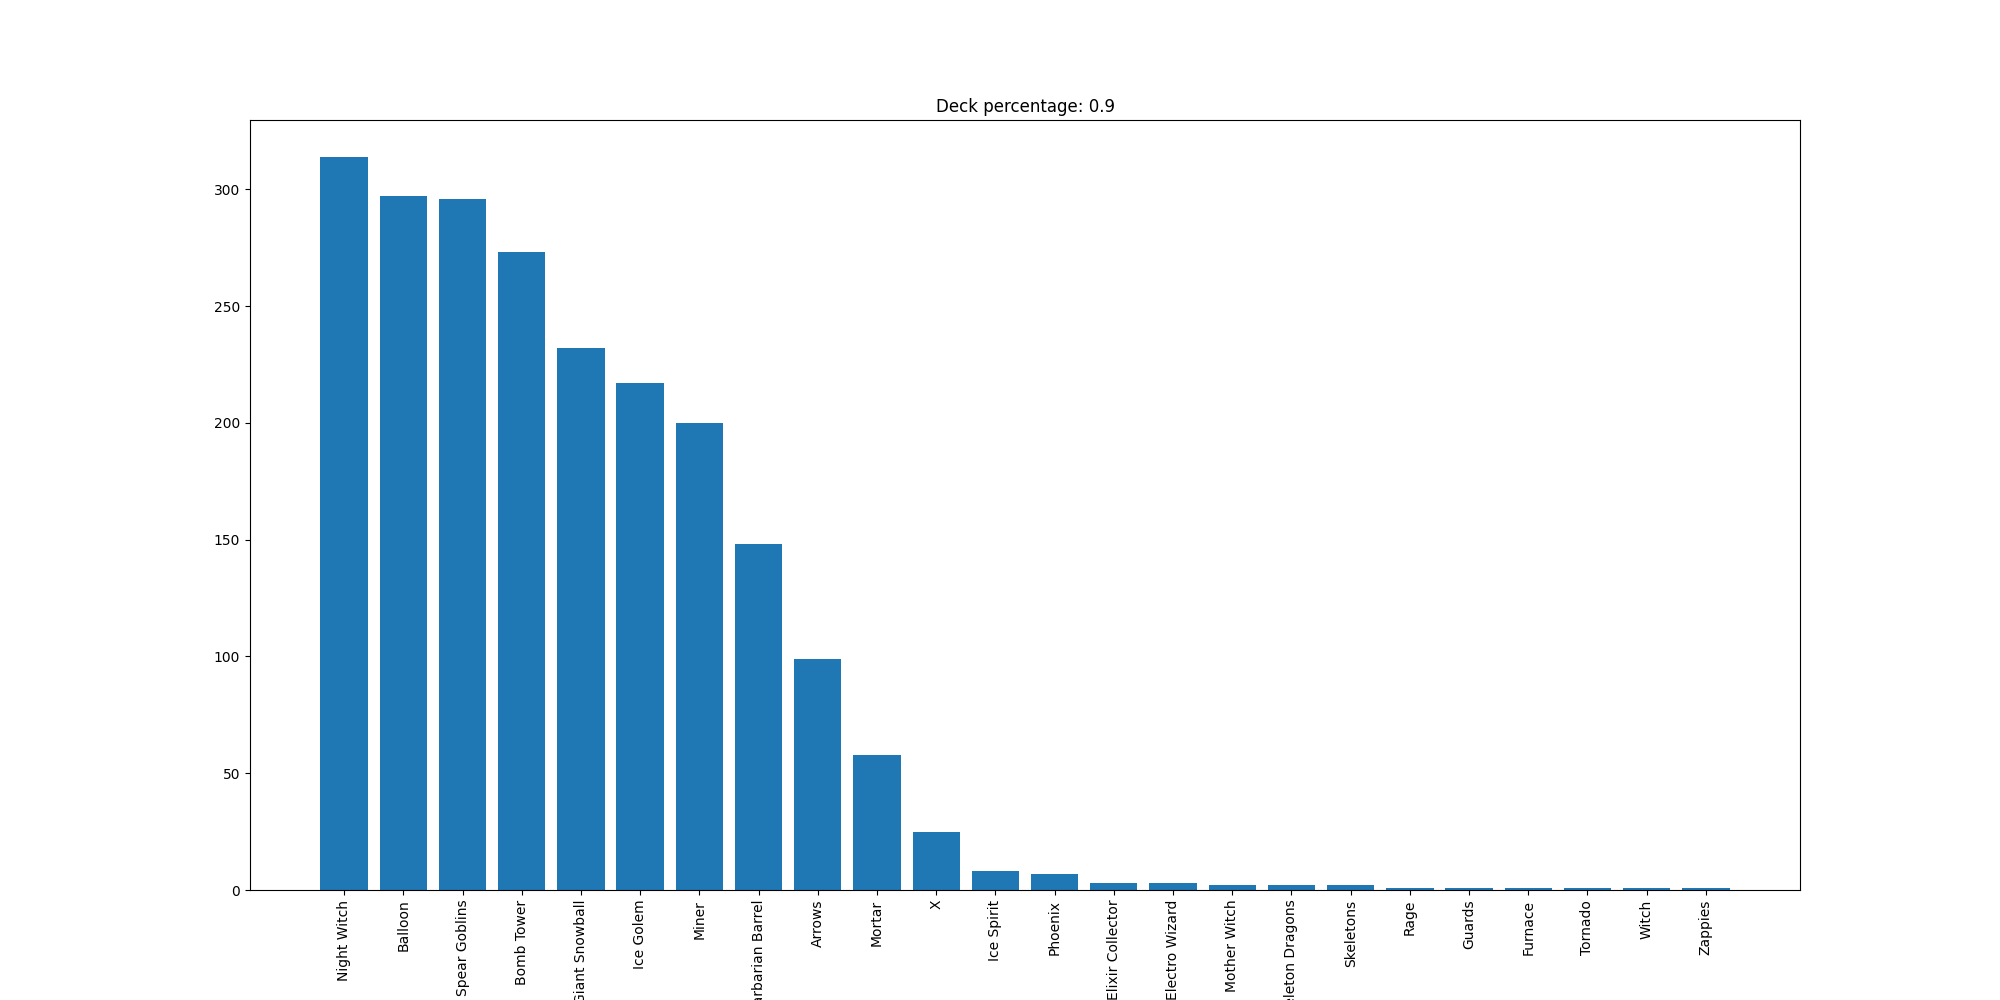

Values plotted in this chart, from the file beside it:
Night Witch, 314
Balloon, 297
Spear Goblins, 296
Bomb Tower, 273
Giant Snowball, 232
Ice Golem, 217
Miner, 200
Barbarian Barrel, 148
Arrows, 99
Mortar, 58
X, 25
Ice Spirit, 8
Phoenix, 7
Elixir Collector, 3
Electro Wizard, 3
Mother Witch, 2
Skeleton Dragons, 2
Skeletons, 2
Rage, 1
Guards, 1
Furnace, 1
Tornado, 1
Witch, 1
Zappies, 1
